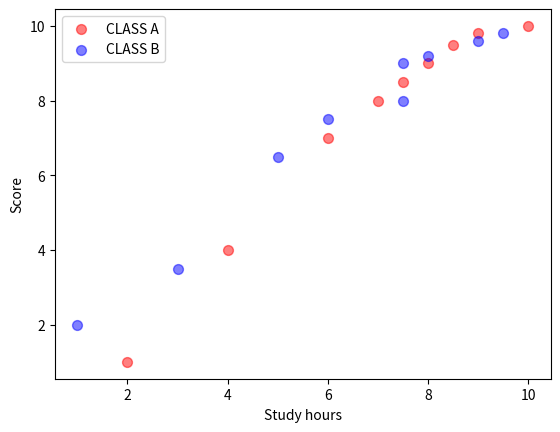

The script that saved this image:
import matplotlib.pyplot as plt
import numpy as np

# Use scatter to show relationship between 2 variables, help to indentify correlation sample (+,-,none)

# Number of hours
x1 = np.array([2,4,6,7, 7.5, 8, 8.5, 9, 10])
x2 = np.array([1,3,5,6, 7.5, 7.5, 8, 9, 9.5])
# Test score
y1 = np.array([1,4, 7, 8, 8.5, 9, 9.5, 9.8, 10])
y2 = np.array([2,3.5,6.5, 7.5, 8, 9, 9.2, 9.6, 9.8])

plt.xlabel("Study hours")
plt.ylabel("Score")
plt.scatter(x1,y1, color="red", alpha=0.5, s=50, label="CLASS A")
plt.scatter(x2,y2, color="blue", alpha=0.5, s=50, label="CLASS B")
plt.legend()
plt.show()
